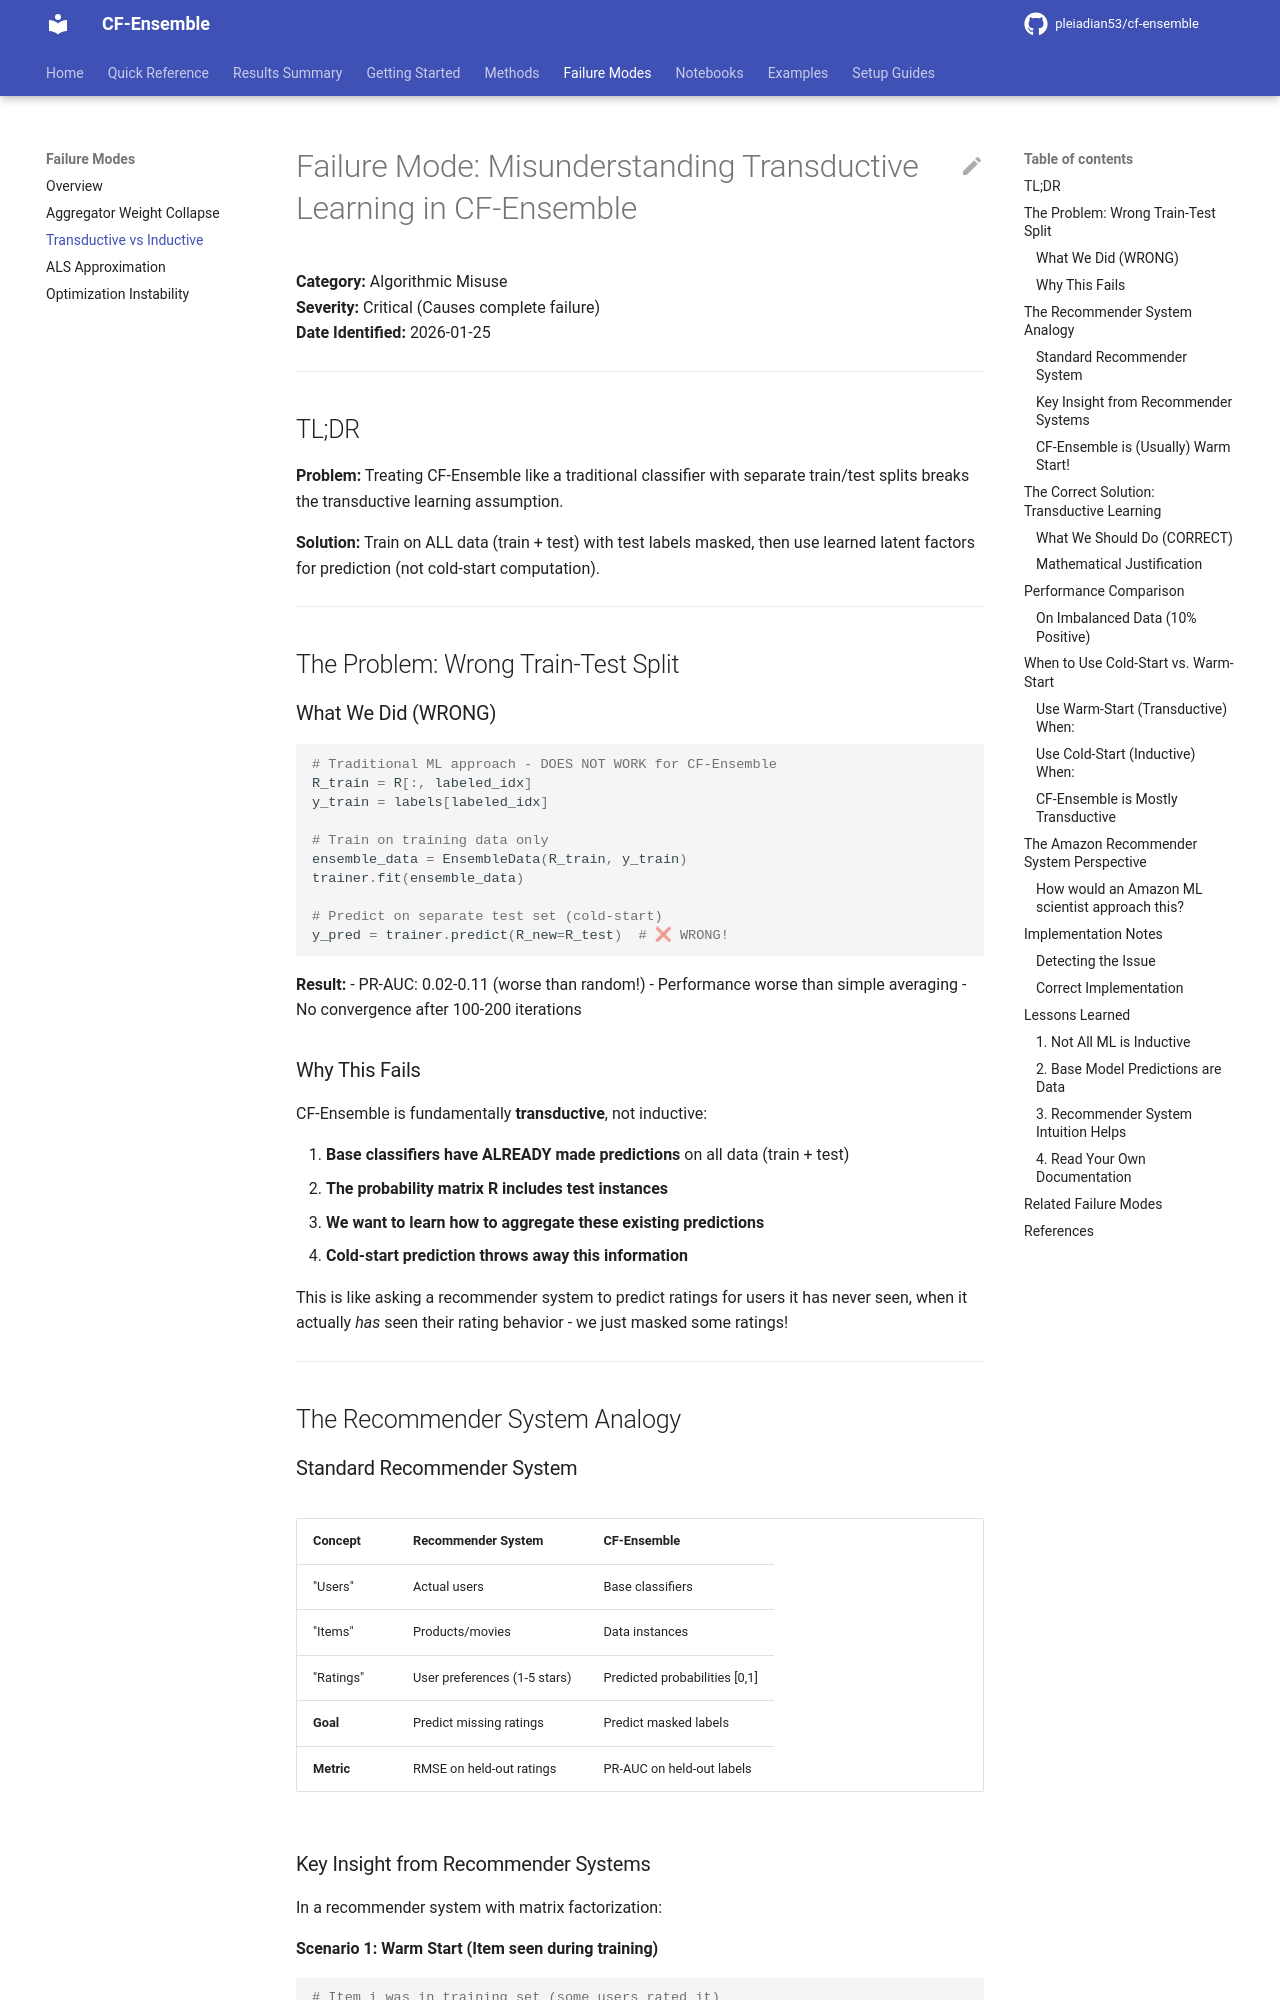

repository: pleiadian53/cf-ensemble · page: failure_modes/transductive_vs_inductive/index.html · generator: mkdocs

# Failure Mode: Misunderstanding Transductive Learning in CF-Ensemble

**Category:** Algorithmic Misuse  
**Severity:** Critical (Causes complete failure)  
**Date Identified:** 2026-01-25

---

## TL;DR

**Problem:** Treating CF-Ensemble like a traditional classifier with separate train/test splits breaks the transductive learning assumption.

**Solution:** Train on ALL data (train + test) with test labels masked, then use learned latent factors for prediction (not cold-start computation).

---

## The Problem: Wrong Train-Test Split

### What We Did (WRONG)

```python
# Traditional ML approach - DOES NOT WORK for CF-Ensemble
R_train = R[:, labeled_idx]
y_train = labels[labeled_idx]

# Train on training data only
ensemble_data = EnsembleData(R_train, y_train)
trainer.fit(ensemble_data)

# Predict on separate test set (cold-start)
y_pred = trainer.predict(R_new=R_test)  # ❌ WRONG!
```

**Result:** 
- PR-AUC: 0.02-0.11 (worse than random!)
- Performance worse than simple averaging
- No convergence after 100-200 iterations

### Why This Fails

CF-Ensemble is fundamentally **transductive**, not inductive:

1. **Base classifiers have ALREADY made predictions** on all data (train + test)
2. **The probability matrix R includes test instances**
3. **We want to learn how to aggregate these existing predictions**
4. **Cold-start prediction throws away this information**

This is like asking a recommender system to predict ratings for users it has never seen, when it actually *has* seen their rating behavior - we just masked some ratings!

---

## The Recommender System Analogy

### Standard Recommender System

| Concept | Recommender System | CF-Ensemble |
|---------|-------------------|-------------|
| "Users" | Actual users | Base classifiers |
| "Items" | Products/movies | Data instances |
| "Ratings" | User preferences (1-5 stars) | Predicted probabilities [0,1] |
| **Goal** | Predict missing ratings | Predict masked labels |
| **Metric** | RMSE on held-out ratings | PR-AUC on held-out labels |

### Key Insight from Recommender Systems

In a recommender system with matrix factorization:

**Scenario 1: Warm Start (Item seen during training)**
```python
# Item i was in training set (some users rated it)
# Use its LEARNED latent factor
y_i = Y[:, i]  # Already optimized during training
rating_prediction = X.T @ y_i
```

**Scenario 2: Cold Start (New item, never seen)**
```python
# Item i_new is completely new
# Must compute its factor from scratch
y_i_new = (X^T X + λI)^{-1} X^T r_i_new
rating_prediction = X.T @ y_i_new
```
